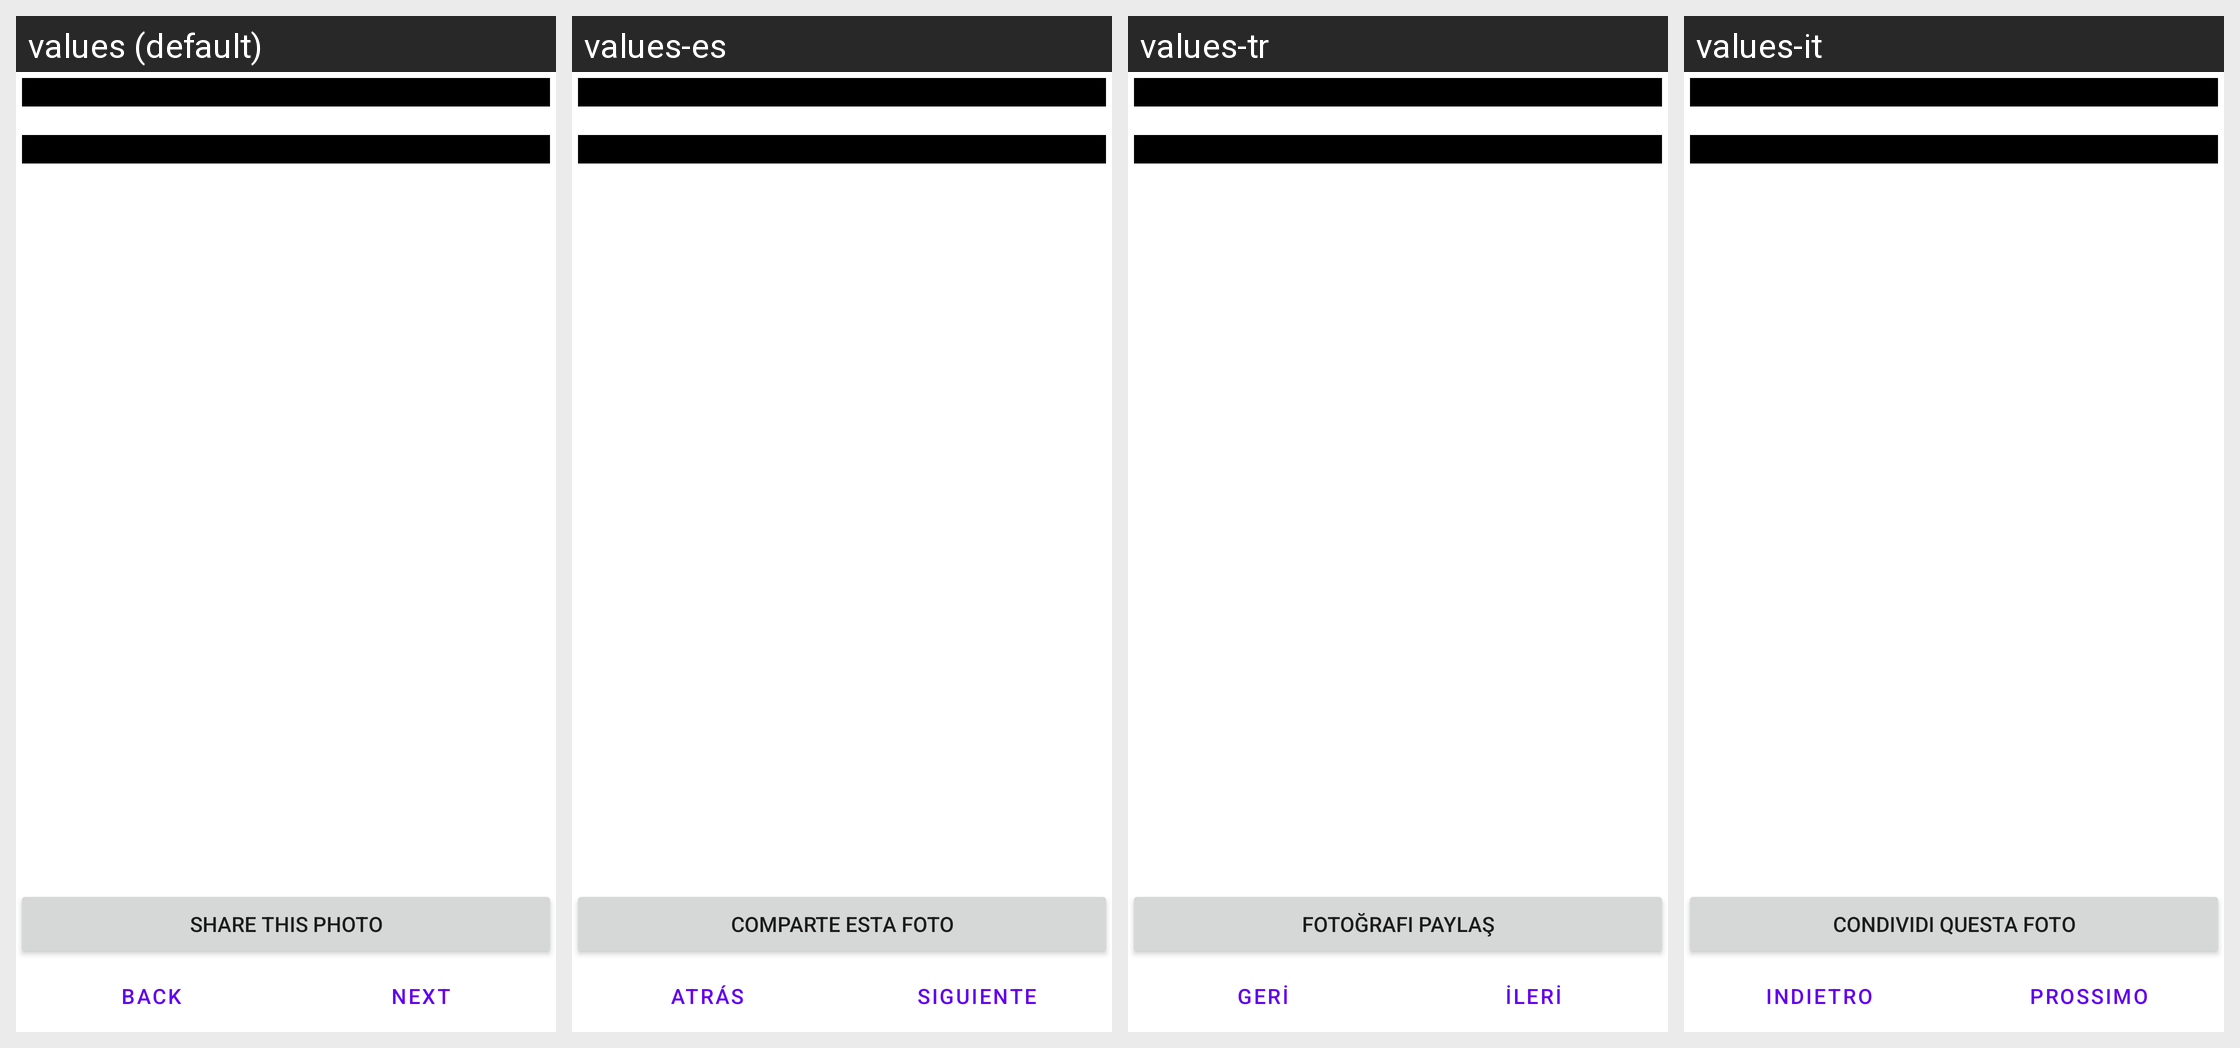

This grid shows one Android layout under several languages. Give, for every string resource on the screen, its name, the default text and each shown locale's text.
Android screen res/layout/addphoto_5_view.xml rendered under 4 locales, left to right: values (default), values-es, values-tr, values-it. Device: Nexus 5 (rendered at 1080×1920; each locale shown at half size, 540×960, under a caption strip naming it); theme Theme.MaterialComponents.DayNight.NoActionBar.
Other locales in the repository, not shown: values-de, values-fr, values-hi, values-mr, values-pt, values-ru.
Strings drawn on this screen, with the default value and each locale's value (text and hints the layout hard-codes, and strings that could not be matched under every locale, appear in the picture but are not listed):

photo_share
  values: Share this photo
  values-es: Comparte esta foto
  values-tr: Fotoğrafı paylaş
  values-it: Condividi questa foto

all_button_back
  values: Back
  values-es: Atrás
  values-tr: Geri
  values-it: Indietro

all_button_next
  values: Next
  values-es: Siguiente
  values-tr: İleri
  values-it: Prossimo
